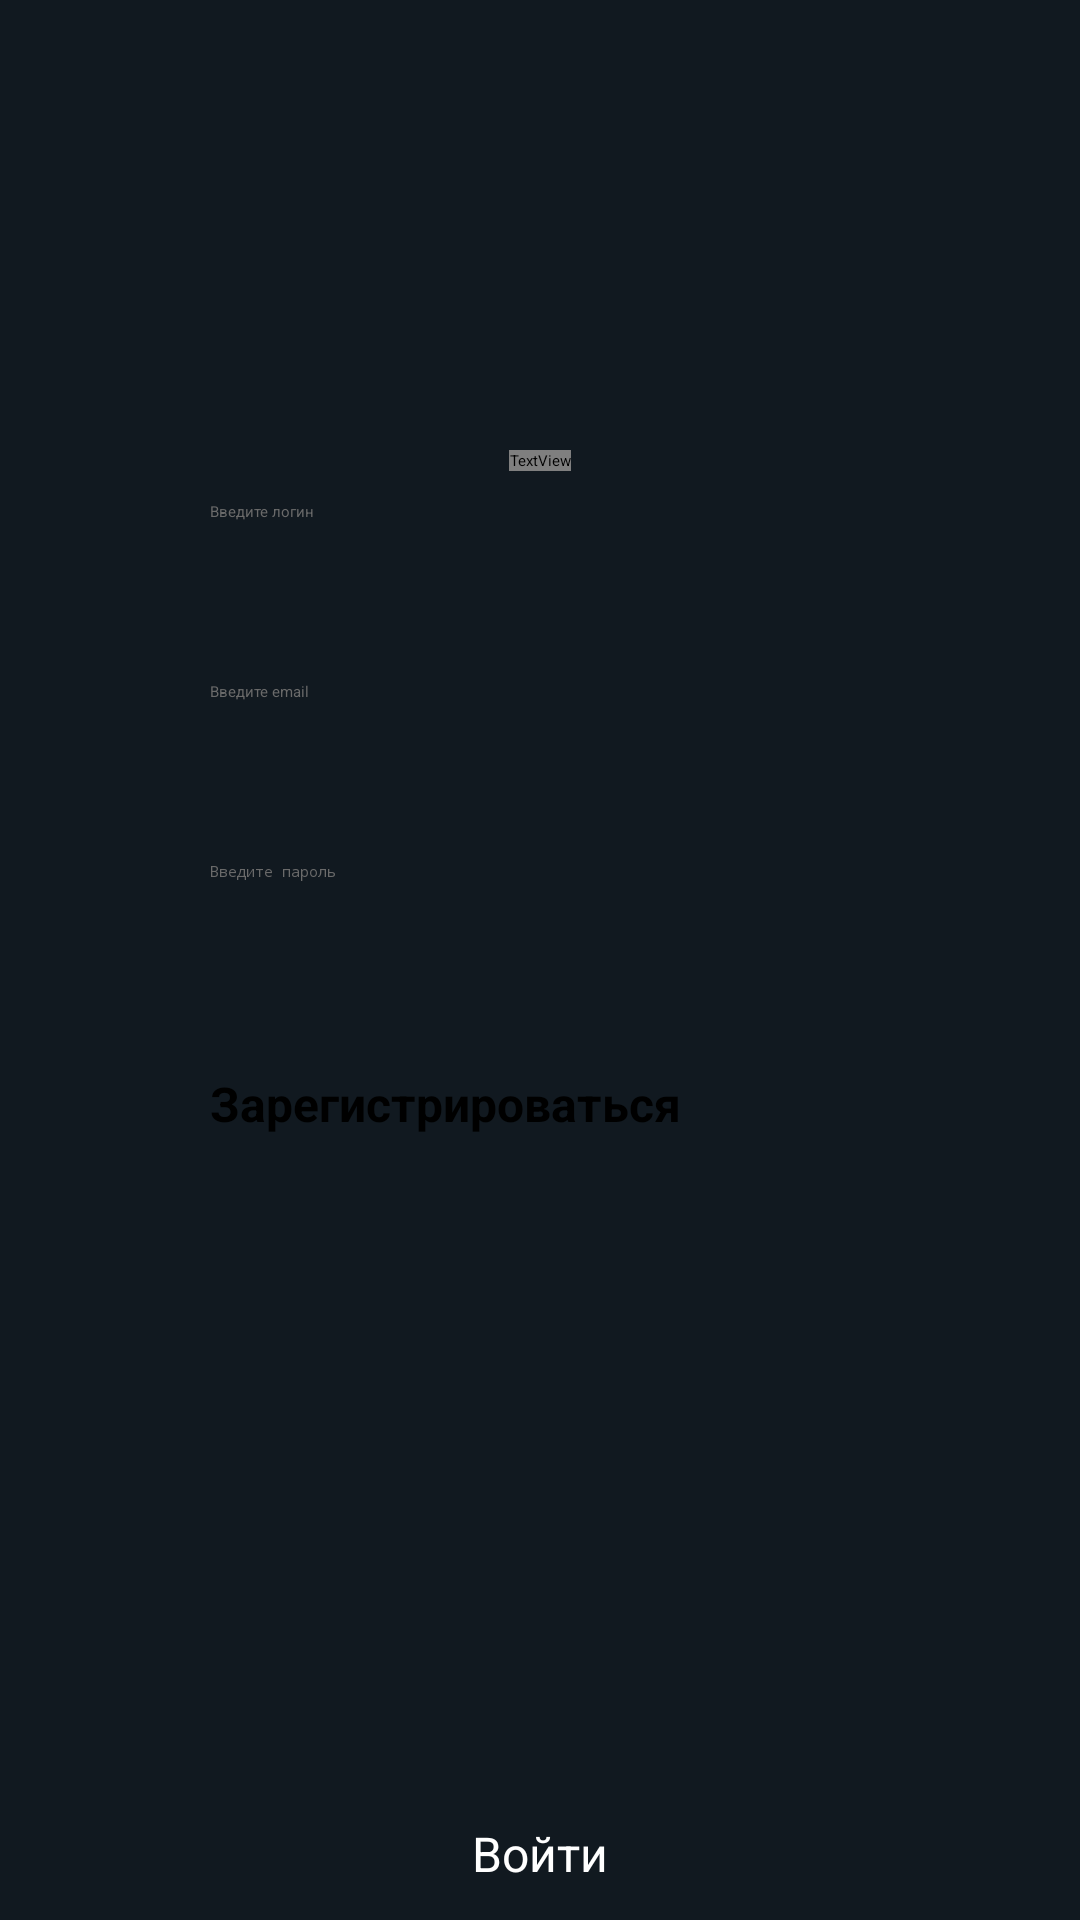

Produce the Android XML layout that renders to this screen, including the resource entries it uses.
<!-- AndroidManifest.xml: activity theme Theme.Superfit01 -->
<!-- res/layout/activity_main.xml -->
<?xml version="1.0" encoding="utf-8"?>
<LinearLayout xmlns:android="http://schemas.android.com/apk/res/android"
    xmlns:tools="http://schemas.android.com/tools"
    android:id="@+id/main"
    android:layout_width="match_parent"
    android:layout_height="match_parent"
    android:orientation="vertical"
    android:background="#111920"
    tools:context=".MainActivity">

    <TextView
        android:layout_width="wrap_content"
        android:layout_height="wrap_content"
        android:fontFamily="@font/inter_bold"
        android:textColor="#FFFFFF"
        android:layout_gravity="center"
        android:layout_marginTop="150dp"
        android:textSize="26sp"
        android:textStyle="bold"
        android:text="Создайте аккаунт" />

    <EditText
        android:id="@+id/user_login"
        android:layout_width="220sp"
        android:layout_height="50sp"
        android:layout_gravity="center"
        android:layout_marginTop="10dp"
        android:textColor="#000000"
        android:ems="10"
        android:textColorHint="#6A6A6A"
        android:inputType="text"
        android:hint="Введите логин" />

    <EditText
        android:id="@+id/user_email"
        android:layout_width="220sp"
        android:layout_height="50sp"
        android:layout_gravity="center"
        android:layout_marginTop="10dp"
        android:textColor="#000000"
        android:ems="10"
        android:textColorHint="#6A6A6A"
        android:inputType="textEmailAddress"
        android:hint="Введите email" />

    <EditText
        android:id="@+id/user_pass"
        android:layout_width="220sp"
        android:layout_height="50sp"
        android:layout_gravity="center"
        android:layout_marginTop="10dp"
        android:textColor="#000000"
        android:ems="10"
        android:textColorHint="#6A6A6A"
        android:inputType="textPassword"
        android:hint="Введите пароль" />

    <Button
        android:id="@+id/button_reg"
        android:layout_width="220dp"
        android:layout_height="50dp"
        android:layout_gravity="center"
        android:layout_marginTop="20dp"
        android:textStyle="bold"
        android:backgroundTint="#C1C454"
        android:textSize="16sp"
        android:textColor="#000000"
        android:text="Зарегистрироваться" />

    <TextView
        android:id="@+id/link_to_auth"
        android:layout_width="wrap_content"
        android:layout_height="wrap_content"
        android:layout_gravity="center"
        android:layout_marginTop="200dp"
        android:text="Войти"
        android:textColor="#FFFFFF"
        android:textSize="16sp" />

</LinearLayout>
<!-- resources referenced by this layout -->
<resources>
  <style name="Theme.Superfit01" parent="Base.Theme.Superfit01">
          
          <item name="android:navigationBarColor">@android:color/transparent</item>
          <item name="android:statusBarColor">@android:color/transparent</item>
          <item name="android:windowLightStatusBar">?attr/isLightTheme</item>
      </style>
</resources>
